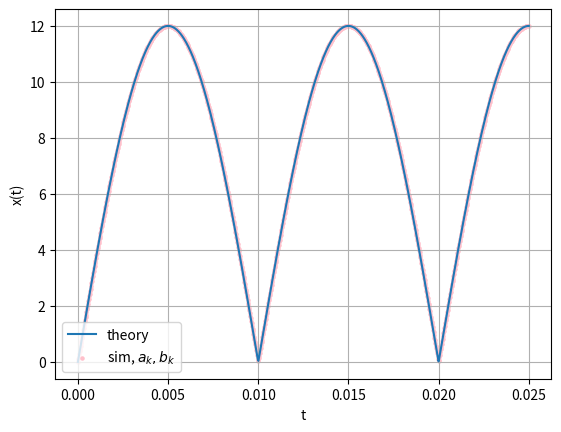

The script that saved this image: (Note: this script raises an exception after producing the figure.)
import numpy as np 
import matplotlib.pyplot as plt

inf = int(1e3)
t = np.linspace(0,0.025,inf)

def a(k):
    if k==0: return 24/np.pi
    if ~(k%2): return 48/np.pi/(1-k**2)
    return 0
k = np.arange(0,inf,2)
x_sum=np.zeros(len(t))
for i in (k):
    x_sum+=a(i)*np.cos(100*np.pi*t*i)
A,f = 12,50
plt.figure() 
plt.plot(t,A*abs(np.sin( 2*(np.pi)*f*t) ), label = 'theory')
plt.scatter(t,x_sum, 5,color='pink', label = 'sim, $a_k,b_k$')
plt.grid()
plt.xlabel('t')
plt.ylabel('x(t)')
plt.legend()
plt.savefig('charger/figures/xt-sim-ab.png')